Dataset: data (GitHub, AdamGinna/TrashRec_dataset). Classes: cardboard, glass, metal, paper, plastic, trash.

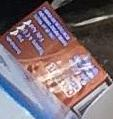
Label: cardboard

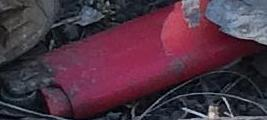
Label: trash

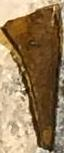
Label: glass

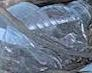
Label: plastic

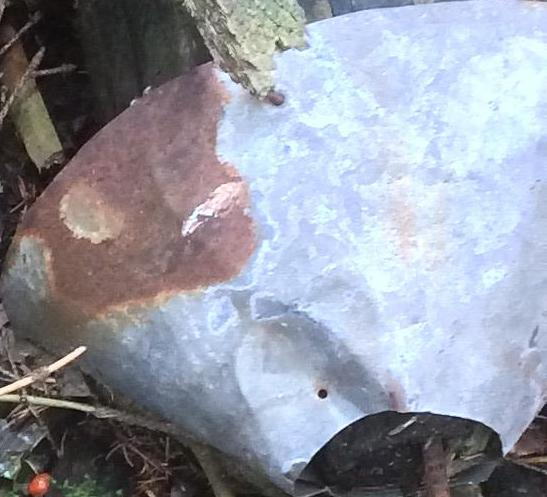
Label: metal

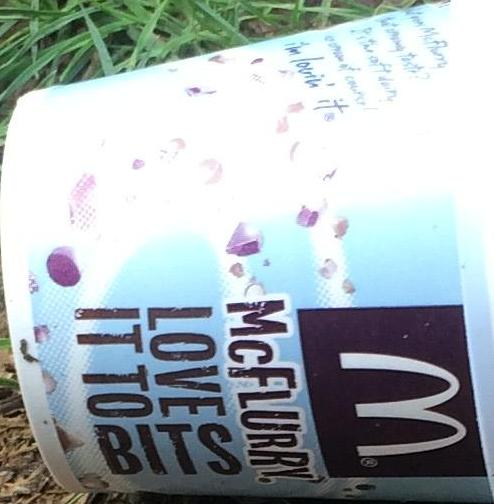
Label: paper
